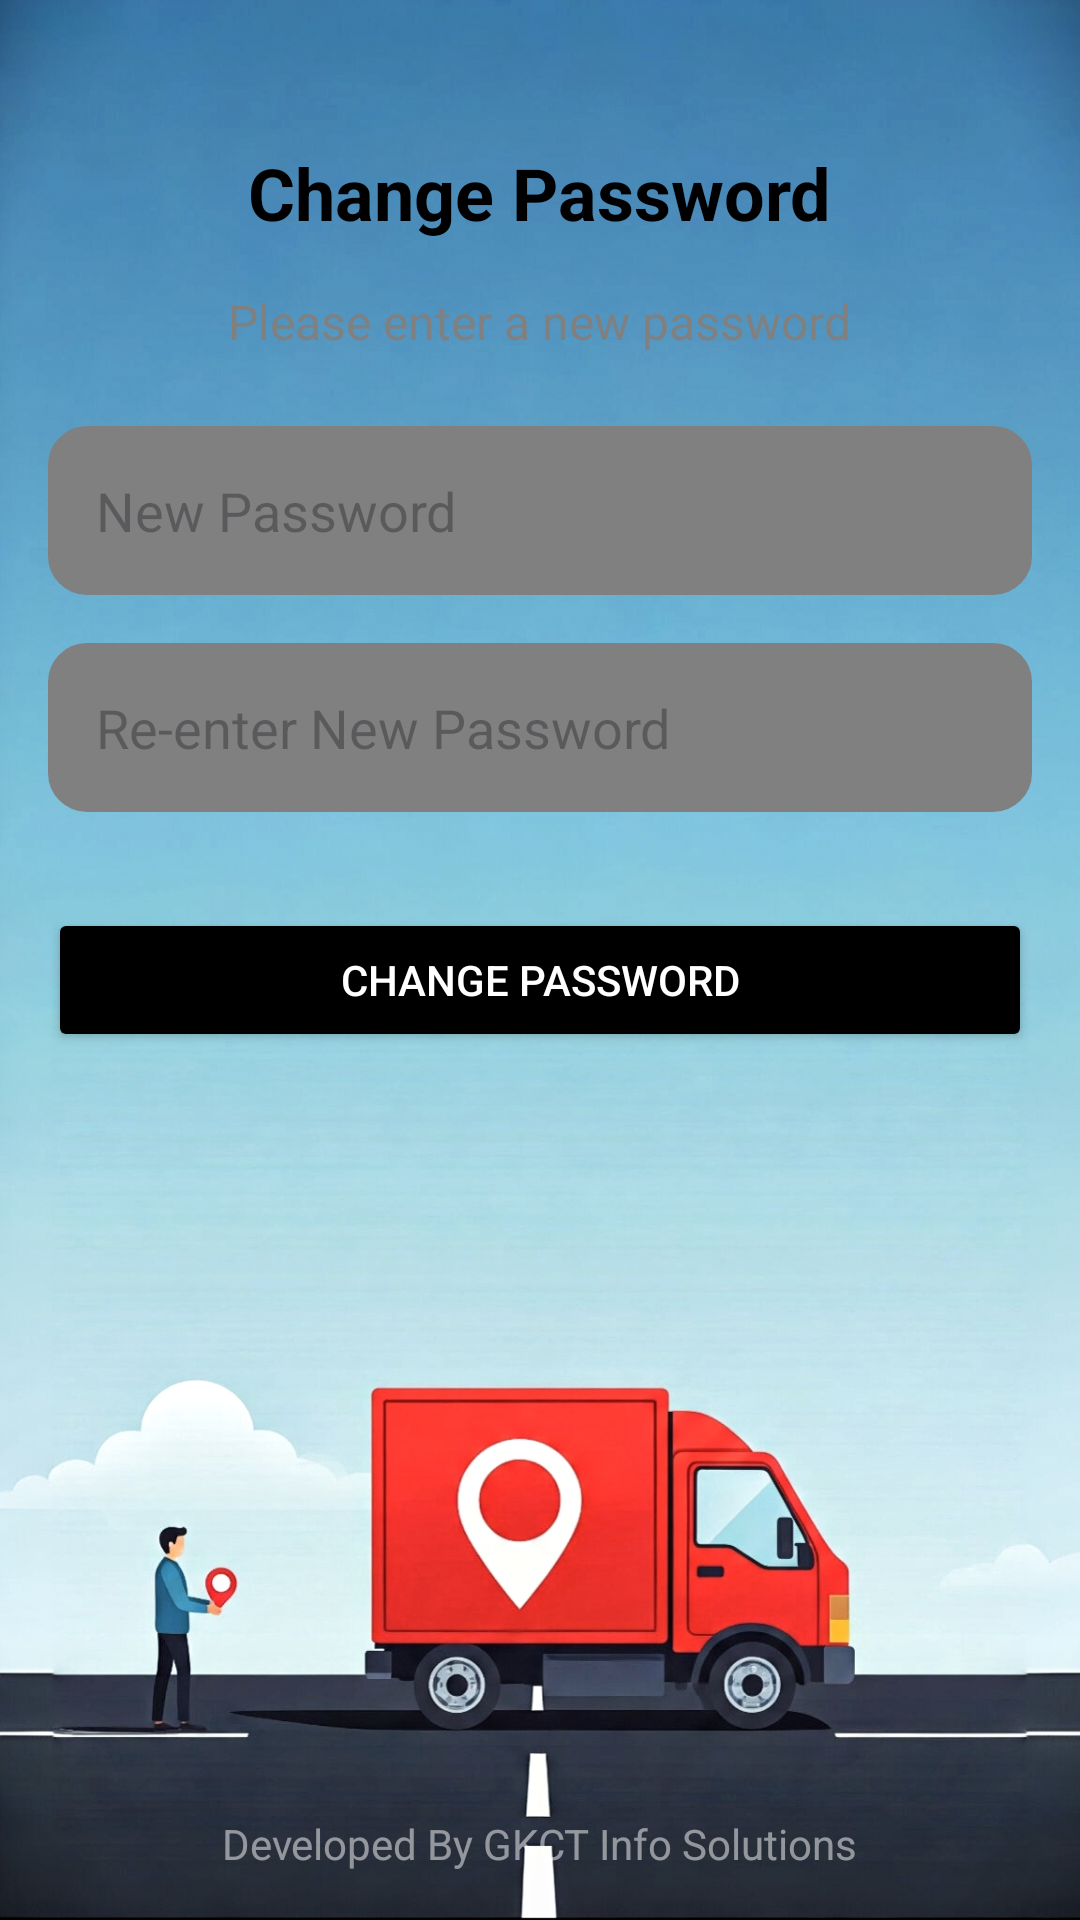

The Android layout XML behind this screen, and the referenced resources:
<!-- AndroidManifest.xml: application theme Theme.TransportManagementFrontend -->
<!-- res/layout/activity_change_password.xml -->
<?xml version="1.0" encoding="utf-8"?>
<FrameLayout
    xmlns:android="http://schemas.android.com/apk/res/android"
    android:layout_width="match_parent"
    android:layout_height="match_parent">

    
    <RelativeLayout
        android:layout_width="match_parent"
        android:layout_height="match_parent"
        android:background="@drawable/other_background"
        android:padding="16dp">

        
        <TextView
            android:id="@+id/changePasswordTitle"
            android:layout_width="wrap_content"
            android:layout_height="wrap_content"
            android:text="Change Password"
            android:textSize="24sp"
            android:textStyle="bold"
            android:textColor="@color/black"
            android:layout_alignParentTop="true"
            android:layout_centerHorizontal="true"
            android:layout_marginTop="32dp" />

        
        <TextView
            android:id="@+id/changePasswordDescription"
            android:layout_width="wrap_content"
            android:layout_height="wrap_content"
            android:text="Please enter a new password"
            android:textSize="16sp"
            android:textColor="@color/gray"
            android:layout_below="@id/changePasswordTitle"
            android:layout_centerHorizontal="true"
            android:layout_marginTop="16dp" />

        
        <EditText
            android:id="@+id/newPasswordInput"
            android:layout_width="match_parent"
            android:layout_height="wrap_content"
            android:hint="New Password"
            android:inputType="textPassword"
            android:padding="16dp"
            android:layout_below="@id/changePasswordDescription"
            android:layout_marginTop="24dp"
            android:background="@drawable/input_field_background"
            android:textColor="@color/black"
            android:backgroundTint="@color/gray" />

        
        <EditText
            android:id="@+id/reenterPasswordInput"
            android:layout_width="match_parent"
            android:layout_height="wrap_content"
            android:hint="Re-enter New Password"
            android:inputType="textPassword"
            android:padding="16dp"
            android:layout_below="@id/newPasswordInput"
            android:layout_marginTop="16dp"
            android:background="@drawable/input_field_background"
            android:textColor="@color/black"
            android:backgroundTint="@color/gray" />

        
        <Button
            android:id="@+id/changePasswordButton"
            android:layout_width="match_parent"
            android:layout_height="wrap_content"
            android:text="Change Password"
            android:layout_below="@id/reenterPasswordInput"
            android:layout_marginTop="32dp"
            android:backgroundTint="@color/black"
            android:textColor="@color/white" />

    </RelativeLayout>

    
    <TextView
        android:id="@+id/watermarkTextView"
        android:layout_width="wrap_content"
        android:layout_height="wrap_content"
        android:text="Developed By GKCT Info Solutions"
        android:textSize="14sp"
        android:textColor="#80FFFFFF"
        android:layout_gravity="bottom|center_horizontal"
        android:paddingBottom="16dp"
        android:elevation="10dp" />


</FrameLayout>
<!-- resources referenced by this layout -->
<resources>
  <color name="black">#000000</color>
  <color name="gray">#808080</color>
  <color name="white">#FFFFFF</color>
  <!-- drawable input_field_background (drawable) -->
  <?xml version="1.0" encoding="utf-8"?>
  <selector xmlns:android="http://schemas.android.com/apk/res/android">
  
      
      <item android:state_selected="true">
          <shape android:shape="rectangle">
              <solid android:color="@color/selectedColor" /> 
              <corners android:radius="12dp" /> 
              <stroke android:width="3dp" android:color="@color/borderColor" /> 
          </shape>
      </item>
  
      
      <item android:state_pressed="true">
          <shape android:shape="rectangle">
              <corners android:radius="12dp" /> 
              <stroke android:width="2dp" android:color="@color/borderColor" /> 
          </shape>
      </item>
  
      
      <item android:state_enabled="false">
          <shape android:shape="rectangle">
              <solid android:color="@color/disabledColor" /> 
              <corners android:radius="12dp" /> 
              <stroke android:width="2dp" android:color="@color/disabledBorderColor" /> 
          </shape>
      </item>
  
      
      <item>
          <shape android:shape="rectangle">
              <solid android:color="@color/defaultColor" /> 
              <corners android:radius="12dp" /> 
              <stroke android:width="2dp" android:color="@color/borderColor" /> 
          </shape>
      </item>
  
  </selector>
  <!-- drawable other_background: jpg bitmap (drawable, 870302 bytes) -->
  <style name="Theme.TransportManagementFrontend" parent="Base.Theme.TransportManagementFrontend" />
  <color name="selectedColor">#4CAF50</color>
  <color name="borderColor">#000000</color>
  <color name="disabledColor">#B0BEC5</color>
  <color name="disabledBorderColor">#9E9E9E</color>
  <color name="defaultColor">#D3D3D3</color>
  <style name="Base.Theme.TransportManagementFrontend" parent="Theme.Material3.DayNight.NoActionBar">
          
          
      </style>
</resources>
